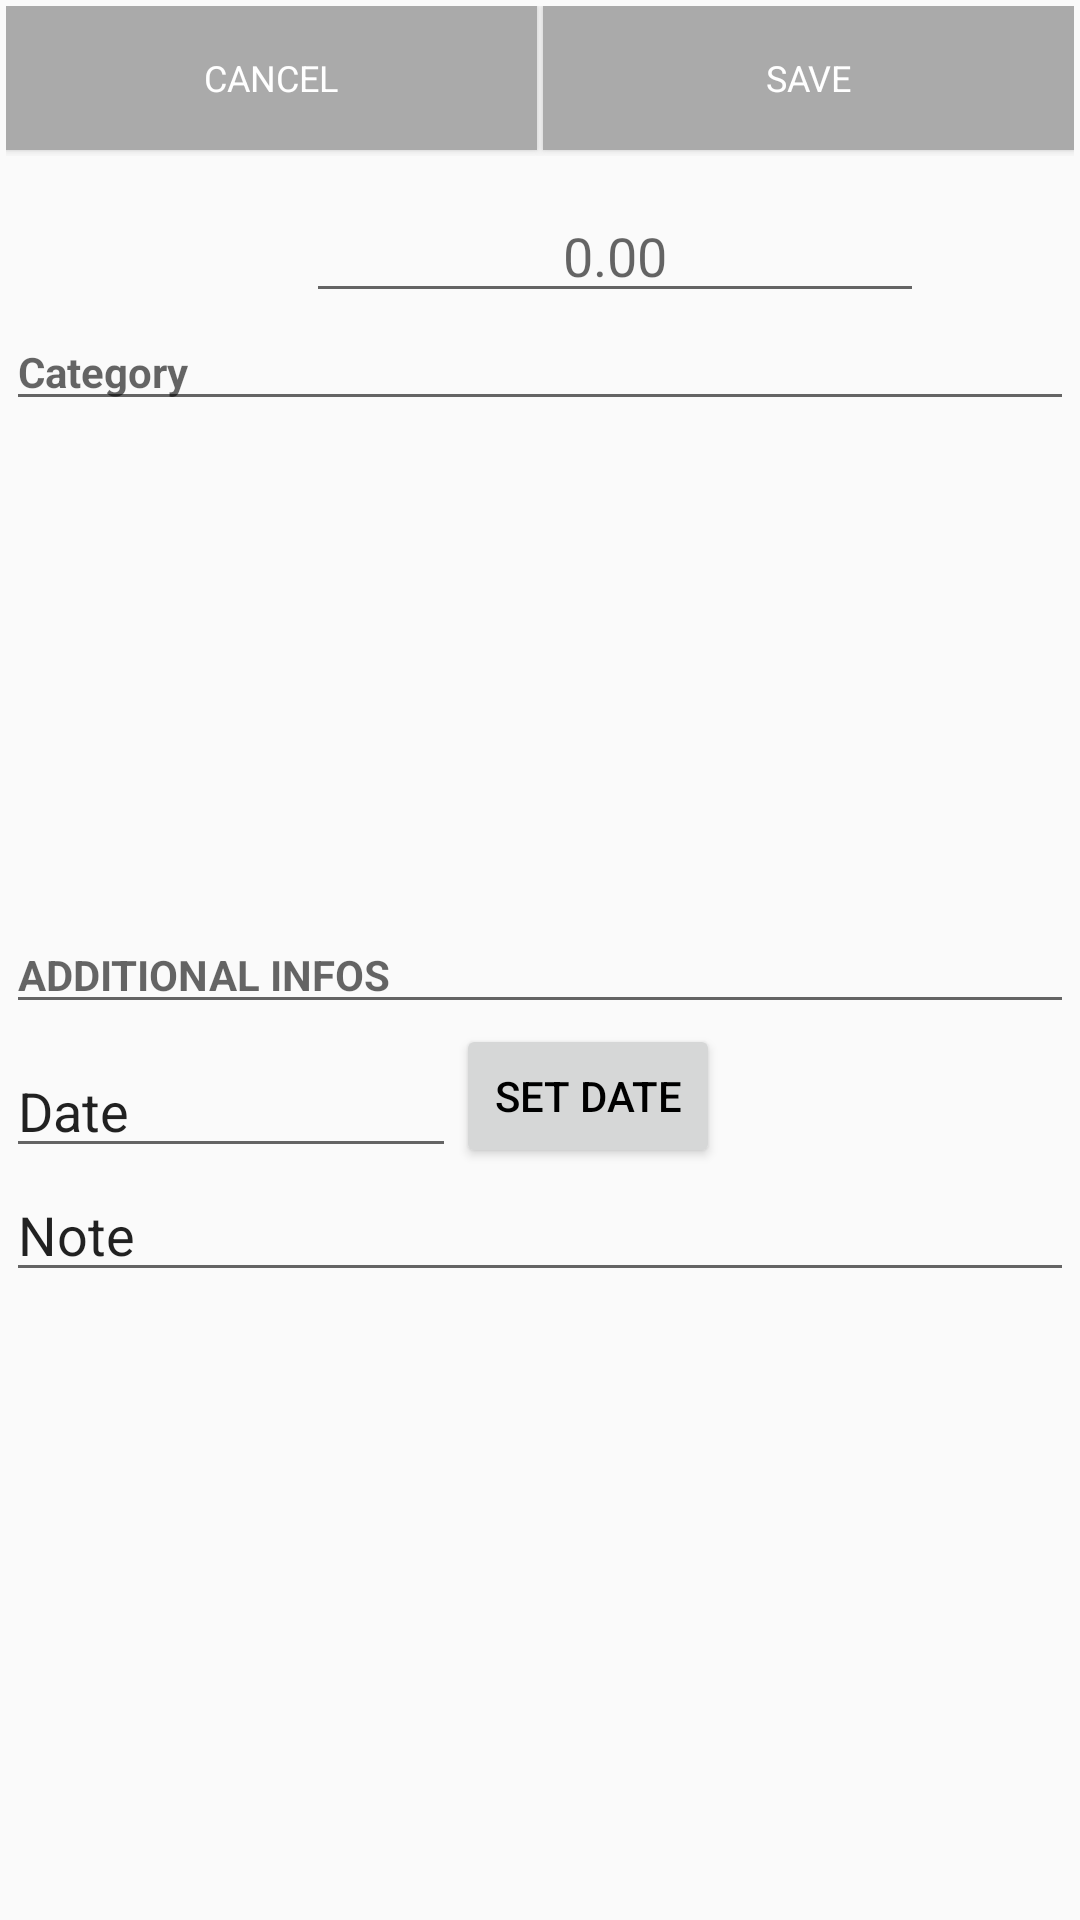

The Android layout XML behind this screen, and the referenced resources:
<!-- AndroidManifest.xml: application theme AppTheme -->
<!-- res/layout/tab2.xml -->
<LinearLayout xmlns:android="http://schemas.android.com/apk/res/android"
    android:layout_width="match_parent"
    android:layout_height="match_parent"
    android:orientation="vertical"
    android:padding="2dp"
    android:weightSum="1">

    <RelativeLayout
        android:layout_width="match_parent"
        android:layout_height="wrap_content"
        android:layout_marginBottom="5dp"
        android:orientation="horizontal">


        <RelativeLayout
            android:id="@+id/relativeLayout"
            android:layout_width="wrap_content"
            android:layout_height="wrap_content"
            android:orientation="horizontal"
            android:weightSum="1">

        </RelativeLayout>

        <Button
            android:id="@+id/btnCancel"
            android:layout_width="match_parent"
            android:layout_height="wrap_content"

            android:layout_below="@+id/relativeLayout"
            android:layout_toLeftOf="@+id/textView3"
            android:layout_toRightOf="@+id/relativeLayout"
            android:layout_toStartOf="@+id/textView3"
            android:layout_weight="124"
            android:background="@android:color/darker_gray"
            android:drawableLeft="@mipmap/closel"
            android:drawableStart="@mipmap/closel"
            android:text="CANCEL"
            android:textAlignment="center"
            android:textAppearance="@style/TextAppearance.AppCompat"
            android:textColor="@android:color/background_light"
            android:textSize="12sp" />

        <TextView
            android:id="@+id/textView3"
            android:layout_width="2dp"
            android:layout_height="50dp"
            android:layout_below="@+id/relativeLayout"
            android:layout_centerHorizontal="true"
            android:text="|"
            android:textSize="36sp" />

        <Button
            android:id="@+id/btnSave"
            android:layout_width="match_parent"
            android:layout_height="wrap_content"


            android:layout_alignParentEnd="true"
            android:layout_alignParentRight="true"
            android:layout_alignParentTop="true"
            android:layout_toEndOf="@+id/textView3"
            android:layout_toRightOf="@+id/textView3"
            android:background="@android:color/darker_gray"
            android:drawableLeft="@mipmap/checkl"
            android:drawableStart="@mipmap/checkl"
            android:text="SAVE"
            android:textAppearance="@style/TextAppearance.AppCompat"
            android:textColor="@android:color/background_light"
            android:textSize="12sp" />


    </RelativeLayout>

    <LinearLayout
        android:layout_width="match_parent"
        android:layout_height="wrap_content"
        android:layout_marginTop="3dp"
        android:orientation="vertical"
        android:paddingTop="3dp"
        android:weightSum="1">

        <EditText
            android:id="@+id/editAmount"
            android:layout_width="match_parent"
            android:layout_height="wrap_content"
            android:layout_marginLeft="100dp"
            android:layout_marginRight="50dp"
            android:ems="10"
            android:hint="0.00"
            android:inputType="textPersonName"
            android:textAlignment="center"
            android:textColorLink="@android:color/background_dark" />
    </LinearLayout>

    <LinearLayout
        android:layout_width="match_parent"
        android:layout_height="wrap_content"
        android:orientation="horizontal">

        <EditText
            android:id="@+id/editText"
            android:layout_width="match_parent"
            android:layout_height="wrap_content"
            android:clickable="false"
            android:editable="false"
            android:ems="10"
            android:hint="Category"
            android:inputType="textPersonName"

            android:textColorLink="@android:color/background_dark"
            android:textSize="14sp"
            android:textStyle="bold" />
    </LinearLayout>

    <LinearLayout
        android:id="@+id/LinearListView"
        android:layout_width="match_parent"
        android:layout_height="wrap_content"
        android:orientation="vertical"
        android:weightSum="1">

        <ListView
            android:id="@+id/listCategory"
            android:layout_width="match_parent"
            android:layout_height="160dp"
            android:layout_marginBottom="5dp"
            android:choiceMode="singleChoice" />
    </LinearLayout>

    <LinearLayout
        android:layout_width="match_parent"
        android:layout_height="wrap_content"
        android:orientation="horizontal">

        <EditText
            android:id="@+id/editText2"
            android:layout_width="match_parent"
            android:layout_height="wrap_content"
            android:layout_weight="1"
            android:ems="10"
            android:hint="ADDITIONAL INFOS"
            android:inputType="textPersonName"
            android:textColor="@android:color/background_dark"
            android:textSize="14sp"
            android:textStyle="bold" />
    </LinearLayout>

    <ScrollView
        android:layout_width="match_parent"
        android:layout_height="match_parent">

        <RelativeLayout
            android:layout_width="match_parent"
            android:layout_height="wrap_content"
            android:orientation="vertical">

            <EditText
                android:id="@+id/editDate"
                android:layout_width="150dp"
                android:layout_height="wrap_content"
                android:layout_above="@+id/editNote"
                android:layout_alignParentLeft="true"
                android:layout_alignParentStart="true"
                android:ems="10"
                android:inputType="textPersonName"
                android:text="Date" />

            <Button
                android:id="@+id/btnSetDate"
                android:layout_width="wrap_content"
                android:layout_height="wrap_content"
                android:layout_alignParentTop="true"
                android:layout_toEndOf="@+id/editDate"
                android:layout_toRightOf="@+id/editDate"
                android:onClick="setDate"
                android:text="Set Date" />

            <EditText
                android:id="@+id/editNote"
                android:layout_width="match_parent"
                android:layout_height="wrap_content"
                android:layout_alignParentLeft="true"
                android:layout_alignParentStart="true"
                android:layout_below="@+id/btnSetDate"
                android:ems="10"
                android:inputType="textPersonName"
                android:text="Note" />

        </RelativeLayout>
    </ScrollView>

</LinearLayout>
<!-- resources referenced by this layout -->
<resources>
  <style name="AppTheme" parent="Theme.AppCompat.Light.DarkActionBar">
          
  
  
  
          <item name="android:textColor">@android:color/black</item>
      </style>
</resources>
